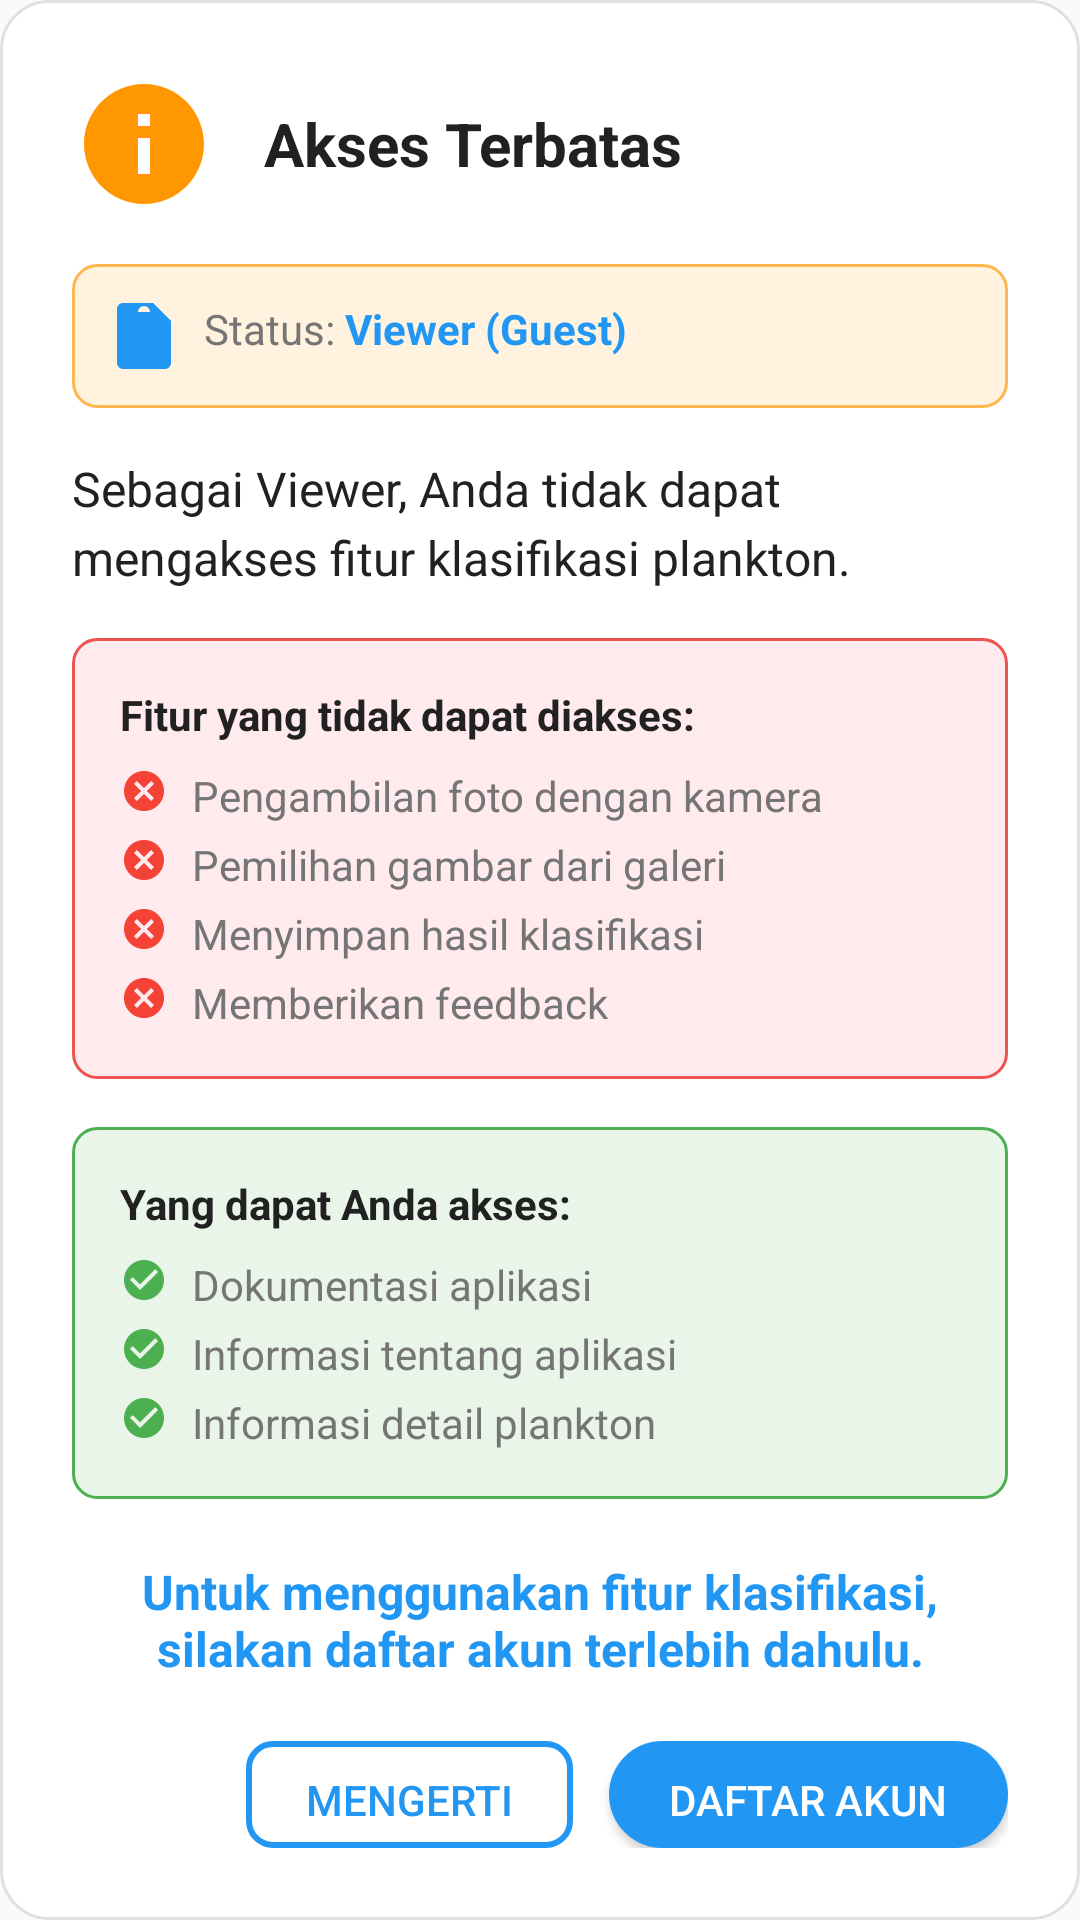

Write the Android layout XML for this screen, with the resource values it uses.
<!-- AndroidManifest.xml: application theme Theme.PlanktonDetectionApps -->
<!-- res/layout/dialog_viewer_restriction.xml -->
<?xml version="1.0" encoding="utf-8"?>
<LinearLayout xmlns:android="http://schemas.android.com/apk/res/android"
    android:layout_width="match_parent"
    android:layout_height="wrap_content"
    android:orientation="vertical"
    android:padding="24dp"
    android:background="@drawable/dialog_rounded_background">

    
    <LinearLayout
        android:layout_width="match_parent"
        android:layout_height="wrap_content"
        android:orientation="horizontal"
        android:gravity="center_vertical"
        android:layout_marginBottom="16dp">

        <ImageView
            android:layout_width="48dp"
            android:layout_height="48dp"
            android:src="@drawable/ic_warning"
            android:layout_marginEnd="16dp"
            android:tint="@color/warning_color"
            android:contentDescription="Warning icon" />

        <TextView
            android:layout_width="0dp"
            android:layout_height="wrap_content"
            android:layout_weight="1"
            android:text="Akses Terbatas"
            android:textSize="20sp"
            android:textStyle="bold"
            android:textColor="@color/text_primary" />

    </LinearLayout>

    
    <LinearLayout
        android:layout_width="match_parent"
        android:layout_height="wrap_content"
        android:orientation="horizontal"
        android:background="@drawable/info_background"
        android:padding="12dp"
        android:layout_marginBottom="16dp">

        <ImageView
            android:layout_width="24dp"
            android:layout_height="24dp"
            android:src="@drawable/ic_user"
            android:layout_marginEnd="8dp"
            android:tint="@color/primary_blue"
            android:contentDescription="User icon" />

        <TextView
            android:layout_width="wrap_content"
            android:layout_height="wrap_content"
            android:text="Status: "
            android:textSize="14sp"
            android:textColor="@color/text_secondary" />

        <TextView
            android:layout_width="wrap_content"
            android:layout_height="wrap_content"
            android:text="Viewer (Guest)"
            android:textSize="14sp"
            android:textStyle="bold"
            android:textColor="@color/primary_blue" />

    </LinearLayout>

    
    <TextView
        android:id="@+id/restrictionMessage"
        android:layout_width="match_parent"
        android:layout_height="wrap_content"
        android:text="Sebagai Viewer, Anda tidak dapat mengakses fitur klasifikasi plankton."
        android:textSize="16sp"
        android:textColor="@color/text_primary"
        android:lineSpacingExtra="4dp"
        android:layout_marginBottom="16dp"/>

    
    <LinearLayout
        android:layout_width="match_parent"
        android:layout_height="wrap_content"
        android:orientation="vertical"
        android:background="@drawable/restriction_background"
        android:padding="16dp"
        android:layout_marginBottom="16dp">

        <TextView
            android:layout_width="match_parent"
            android:layout_height="wrap_content"
            android:text="Fitur yang tidak dapat diakses:"
            android:textSize="14sp"
            android:textStyle="bold"
            android:textColor="@color/text_primary"
            android:layout_marginBottom="8dp" />

        <LinearLayout
            android:layout_width="match_parent"
            android:layout_height="wrap_content"
            android:orientation="horizontal"
            android:layout_marginBottom="4dp">

            <ImageView
                android:layout_width="16dp"
                android:layout_height="16dp"
                android:src="@drawable/ic_close_circle"
                android:layout_marginEnd="8dp"
                android:tint="@color/error_color"
                android:contentDescription="Restricted" />

            <TextView
                android:layout_width="wrap_content"
                android:layout_height="wrap_content"
                android:text="Pengambilan foto dengan kamera"
                android:textSize="14sp"
                android:textColor="@color/text_secondary" />

        </LinearLayout>

        <LinearLayout
            android:layout_width="match_parent"
            android:layout_height="wrap_content"
            android:orientation="horizontal"
            android:layout_marginBottom="4dp">

            <ImageView
                android:layout_width="16dp"
                android:layout_height="16dp"
                android:src="@drawable/ic_close_circle"
                android:layout_marginEnd="8dp"
                android:tint="@color/error_color"
                android:contentDescription="Restricted" />

            <TextView
                android:layout_width="wrap_content"
                android:layout_height="wrap_content"
                android:text="Pemilihan gambar dari galeri"
                android:textSize="14sp"
                android:textColor="@color/text_secondary" />

        </LinearLayout>

        <LinearLayout
            android:layout_width="match_parent"
            android:layout_height="wrap_content"
            android:orientation="horizontal"
            android:layout_marginBottom="4dp">

            <ImageView
                android:layout_width="16dp"
                android:layout_height="16dp"
                android:src="@drawable/ic_close_circle"
                android:layout_marginEnd="8dp"
                android:tint="@color/error_color"
                android:contentDescription="Restricted" />

            <TextView
                android:layout_width="wrap_content"
                android:layout_height="wrap_content"
                android:text="Menyimpan hasil klasifikasi"
                android:textSize="14sp"
                android:textColor="@color/text_secondary" />

        </LinearLayout>

        <LinearLayout
            android:layout_width="match_parent"
            android:layout_height="wrap_content"
            android:orientation="horizontal">

            <ImageView
                android:layout_width="16dp"
                android:layout_height="16dp"
                android:src="@drawable/ic_close_circle"
                android:layout_marginEnd="8dp"
                android:tint="@color/error_color"
                android:contentDescription="Restricted" />

            <TextView
                android:layout_width="wrap_content"
                android:layout_height="wrap_content"
                android:text="Memberikan feedback"
                android:textSize="14sp"
                android:textColor="@color/text_secondary" />

        </LinearLayout>

    </LinearLayout>

    
    <LinearLayout
        android:layout_width="match_parent"
        android:layout_height="wrap_content"
        android:orientation="vertical"
        android:background="@drawable/allowed_background"
        android:padding="16dp"
        android:layout_marginBottom="20dp">

        <TextView
            android:layout_width="match_parent"
            android:layout_height="wrap_content"
            android:text="Yang dapat Anda akses:"
            android:textSize="14sp"
            android:textStyle="bold"
            android:textColor="@color/text_primary"
            android:layout_marginBottom="8dp" />

        <LinearLayout
            android:layout_width="match_parent"
            android:layout_height="wrap_content"
            android:orientation="horizontal"
            android:layout_marginBottom="4dp">

            <ImageView
                android:layout_width="16dp"
                android:layout_height="16dp"
                android:src="@drawable/ic_check_circle"
                android:layout_marginEnd="8dp"
                android:tint="@color/success_color"
                android:contentDescription="Allowed" />

            <TextView
                android:layout_width="wrap_content"
                android:layout_height="wrap_content"
                android:text="Dokumentasi aplikasi"
                android:textSize="14sp"
                android:textColor="@color/text_secondary" />

        </LinearLayout>

        <LinearLayout
            android:layout_width="match_parent"
            android:layout_height="wrap_content"
            android:orientation="horizontal"
            android:layout_marginBottom="4dp">

            <ImageView
                android:layout_width="16dp"
                android:layout_height="16dp"
                android:src="@drawable/ic_check_circle"
                android:layout_marginEnd="8dp"
                android:tint="@color/success_color"
                android:contentDescription="Allowed" />

            <TextView
                android:layout_width="wrap_content"
                android:layout_height="wrap_content"
                android:text="Informasi tentang aplikasi"
                android:textSize="14sp"
                android:textColor="@color/text_secondary" />

        </LinearLayout>

        <LinearLayout
            android:layout_width="match_parent"
            android:layout_height="wrap_content"
            android:orientation="horizontal">

            <ImageView
                android:layout_width="16dp"
                android:layout_height="16dp"
                android:src="@drawable/ic_check_circle"
                android:layout_marginEnd="8dp"
                android:tint="@color/success_color"
                android:contentDescription="Allowed" />

            <TextView
                android:layout_width="wrap_content"
                android:layout_height="wrap_content"
                android:text="Informasi detail plankton"
                android:textSize="14sp"
                android:textColor="@color/text_secondary" />

        </LinearLayout>

    </LinearLayout>

    
    <TextView
        android:layout_width="match_parent"
        android:layout_height="wrap_content"
        android:text="Untuk menggunakan fitur klasifikasi, silakan daftar akun terlebih dahulu."
        android:textSize="16sp"
        android:textStyle="bold"
        android:textColor="@color/primary"
        android:gravity="center"
        android:layout_marginBottom="20dp" />

    
    <LinearLayout
        android:layout_width="match_parent"
        android:layout_height="wrap_content"
        android:orientation="horizontal"
        android:gravity="end">

        <Button
            android:id="@+id/understandButton"
            android:layout_width="wrap_content"
            android:layout_height="wrap_content"
            android:text="Mengerti"
            android:textColor="@color/primary_blue"
            android:background="@drawable/button_outlined"
            android:layout_marginEnd="12dp"
            android:paddingHorizontal="20dp"
            android:paddingVertical="10dp" />

        <Button
            android:id="@+id/registerButton"
            android:layout_width="wrap_content"
            android:layout_height="wrap_content"
            android:text="Daftar Akun"
            android:background="@drawable/button_primary_animated"
            android:textColor="@color/white"
            android:paddingHorizontal="20dp"
            android:paddingVertical="10dp" />

    </LinearLayout>

</LinearLayout>
<!-- resources referenced by this layout -->
<resources>
  <color name="error_color">#F44336</color>
  <color name="primary">#2196F3</color>
  <color name="primary_blue">#2196F3</color>
  <color name="success_color">#4CAF50</color>
  <color name="text_primary">#212121</color>
  <color name="text_secondary">#757575</color>
  <color name="warning_color">#FF9800</color>
  <color name="white">#FFFFFF</color>
  <!-- drawable allowed_background (drawable) -->
  <?xml version="1.0" encoding="utf-8"?>
  <shape xmlns:android="http://schemas.android.com/apk/res/android"
      android:shape="rectangle">
      <solid android:color="#E8F5E8" />
      <stroke android:width="1dp" android:color="#4CAF50" />
      <corners android:radius="8dp" />
  </shape>
  <!-- drawable button_outlined (drawable) -->
  <?xml version="1.0" encoding="utf-8"?>
  <shape xmlns:android="http://schemas.android.com/apk/res/android"
      android:shape="rectangle">
      <solid android:color="@android:color/transparent" />
      <stroke android:width="2dp" android:color="@color/primary_blue" />
      <corners android:radius="8dp" />
  </shape>
  <!-- drawable dialog_rounded_background (drawable) -->
  <?xml version="1.0" encoding="utf-8"?>
  <shape xmlns:android="http://schemas.android.com/apk/res/android"
      android:shape="rectangle">
  
      
      <corners android:radius="16dp" />
  
      
      <solid android:color="@android:color/white" />
  
      
      <stroke
          android:width="1dp"
          android:color="#E0E0E0" />
  
  </shape>
  <!-- drawable ic_check_circle (drawable) -->
  <vector xmlns:android="http://schemas.android.com/apk/res/android"
      android:width="24dp"
      android:height="24dp"
      android:viewportWidth="24"
      android:viewportHeight="24"
      android:tint="?attr/colorOnSurface">
    <path
        android:fillColor="@android:color/white"
        android:pathData="M12,2C6.48,2 2,6.48 2,12s4.48,10 10,10 10,-4.48 10,-10S17.52,2 12,2zM10,17l-5,-5 1.41,-1.41L10,14.17l7.59,-7.59L19,8l-9,9z"/>
  </vector>
  <!-- drawable ic_user (drawable) -->
  <?xml version="1.0" encoding="utf-8"?>
  <vector xmlns:android="http://schemas.android.com/apk/res/android"
      android:width="24dp"
      android:height="24dp"
      android:viewportWidth="24"
      android:viewportHeight="24">
      <path
          android:fillColor="#757575"
          android:pathData="M12,2C13.1,2 14,2.9 14,4C14,5.1 13.1,6 12,6C10.9,6 10,5.1 10,4C10,2.9 10.9,2 12,2M21,9V7L15,1H5C3.89,1 3,1.89 3,3V21A2,2 0 0,0 5,23H19A2,2 0 0,0 21,21V9M19,9H14V4H5V21H19V9Z"/>
  </vector>
  <!-- drawable ic_warning (drawable) -->
  <?xml version="1.0" encoding="utf-8"?>
  <vector xmlns:android="http://schemas.android.com/apk/res/android"
      android:width="24dp"
      android:height="24dp"
      android:viewportWidth="24"
      android:viewportHeight="24">
      <path
          android:fillColor="#FF6B6B"
          android:pathData="M12,2C6.48,2 2,6.48 2,12s4.48,10 10,10 10,-4.48 10,-10S17.52,2 12,2zM13,17h-2v-6h2v6zM13,9h-2L11,7h2v2z"/>
  </vector>
  <!-- drawable info_background (drawable) -->
  <?xml version="1.0" encoding="utf-8"?>
  <shape xmlns:android="http://schemas.android.com/apk/res/android"
      android:shape="rectangle">
      <solid android:color="#FFF3E0" />
      <stroke android:width="1dp" android:color="#FFB74D" />
      <corners android:radius="8dp" />
  </shape>
  <!-- drawable restriction_background (drawable) -->
  <?xml version="1.0" encoding="utf-8"?>
  <shape xmlns:android="http://schemas.android.com/apk/res/android"
      android:shape="rectangle">
      <solid android:color="#FFEBEE" />
      <stroke android:width="1dp" android:color="#EF5350" />
      <corners android:radius="8dp" />
  </shape>
  <style name="Theme.PlanktonDetectionApps" parent="Base.Theme.PlanktonDetectionApps" />
  <color name="primary_blue_dark">#1976D2</color>
  <color name="secondary_orange">#FF9800</color>
  <color name="secondary_orange_dark">#F57C00</color>
  <color name="background_light">#FAFAFA</color>
  <color name="surface_light">#FFFFFF</color>
</resources>
